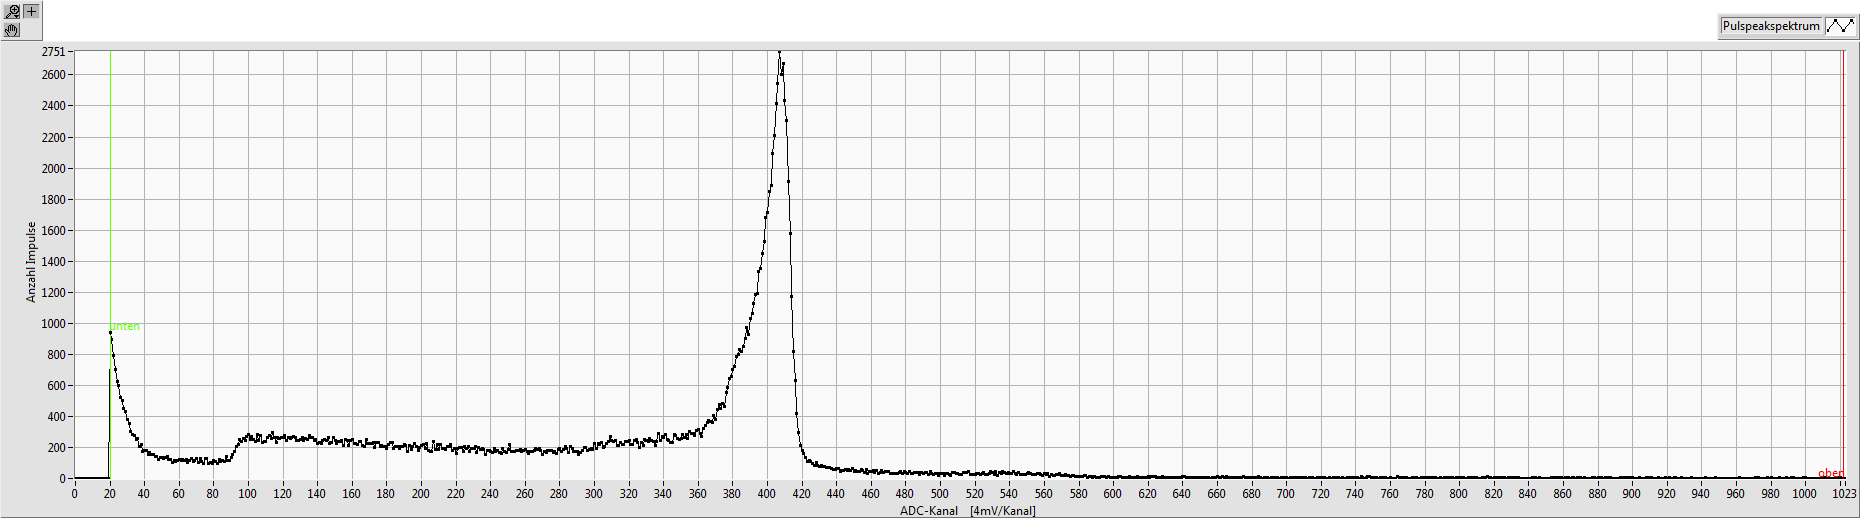

The data file committed next to this chart (first rows):
Datensatz:; RM2-TR_619_20161202-102205_Notiz
Gruppennummer:; 619
Hardware-Zähler:; 355680
Summenzaehler ADC-Kanäle:; 147703
ADC-Kanal; Inhalt
0000; 00000
0001; 00000
0002; 00000
0003; 00000
0004; 00001
0005; 00000
0006; 00000
0007; 00000
0008; 00000
0009; 00000
0010; 00000
0011; 00000
0012; 00000
0013; 00001
0014; 00001
0015; 00001
0016; 00000
0017; 00000
0018; 00000
0019; 00000
0020; 00942
0021; 00898
0022; 00794
0023; 00704
0024; 00626
0025; 00597
0026; 00521
0027; 00503
0028; 00448
0029; 00433
0030; 00383
0031; 00357
0032; 00301
0033; 00282
0034; 00280
0035; 00250
0036; 00257
0037; 00209
0038; 00217
0039; 00174
0040; 00183
0041; 00181
0042; 00153
0043; 00169
0044; 00155
0045; 00157
0046; 00144
0047; 00143
0048; 00125
0049; 00133
0050; 00138
0051; 00127
0052; 00133
0053; 00139
0054; 00120
0055; 00122
... 968 more rows
